Run: headless pygame with SDL's dummy video driver; simulated clock (each Clock.tick advances the game by its frame time, no real sleeping); random seed 0; keys injected as events and as key.get_pressed() state; mouse plan: one left click at the window centre at the start of phase 2, then a move to the lower-right quarter at the start of phase 3.
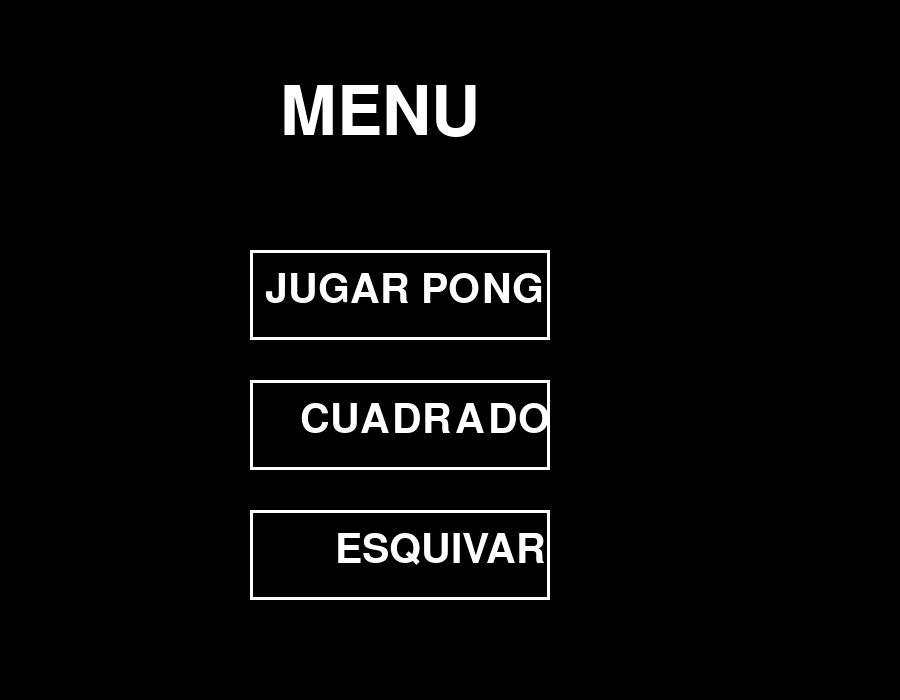
Frame 1 of 4 · flips 1–60 · no input
Frame 2 of 4 · flips 61–180 · clicked the window centre · tapped SPACE, RETURN · held RIGHT (→), D · screen unchanged from frame 1, image omitted
Frame 3 of 4 · flips 181–300 · moved the mouse to the lower-right quarter · held DOWN (↓), S · screen unchanged from frame 2, image omitted
Frame 4 of 4 · flips 301–420 · held LEFT (←), A, UP (↑), W · screen unchanged from frame 3, image omitted

The pygame program that drew these frames:

import pygame
import random
import sys

pygame.init()

pantalla = pygame.display.set_mode((900, 700))
pygame.display.set_caption("Pong Prueba")
ANCHO, ALTO = pantalla.get_size()

NEGRO = (0, 0, 0)
BLANCO = (255, 255, 255)
ROJO = (255, 0, 0)
AZUL = (0,0,255)
AMARILLO = (255,255,0)
fuente_titulo = pygame.font.Font(None, 100)
fuente_boton = pygame.font.Font(None, 60)
fuente_score = pygame.font.Font(None, 60)


# ============================
#     FUNCIÓN: MENÚ
# ============================
def menu():
    while True:
        pantalla.fill(NEGRO)

        # Texto PONG
        titulo = fuente_titulo.render("MENU", True, BLANCO)
        pantalla.blit(titulo, (280, 80))

        # Botón PONG
        boton1 = pygame.Rect(250, 250, 300, 90)
        pygame.draw.rect(pantalla, BLANCO, boton1, 3)
        texto1 = fuente_boton.render("JUGAR PONG", True, BLANCO)
        pantalla.blit(texto1, (265, 270))

        # Botón NUEVO JUEGO
        boton2 = pygame.Rect(250, 380, 300, 90)
        pygame.draw.rect(pantalla, BLANCO, boton2, 3)
        texto2 = fuente_boton.render("CUADRADO", True, BLANCO)
        pantalla.blit(texto2, (300, 400))
        # Boton Esquivar
        boton3 = pygame.Rect( 250, 510,300,90)
        pygame.draw.rect(pantalla, BLANCO, boton3, 3)
        texto3 = fuente_boton.render("ESQUIVAR", True, BLANCO)
        pantalla.blit(texto3, (335,530))
        pygame.display.update()

        for event in pygame.event.get():
            if event.type == pygame.QUIT:
                pygame.quit()
                quit()

            if event.type == pygame.MOUSEBUTTONDOWN:
                if boton1.collidepoint(event.pos):
                    return "pong"
                if boton2.collidepoint(event.pos):
                    return "cuadrado"
                if boton3.collidepoint(event.pos):
                    return "esquivar"

# ============================
#     FUNCIÓN: NUEVO JUEGO
# ============================
def juego_cuadrado():
    x = 0
    y = 0
    tam = 30
    vel_x = 1/3
    vel_y = 1/3
    rojo_x = 800 - tam
    rojo_y = 600 - tam

    ejecutando = True
    while ejecutando:
        for event in pygame.event.get():
            if event.type == pygame.QUIT:
                ejecutando = False

        # Guardar posición anterior (necesario para la colisión)
        old_x, old_y = x, y

        # Movimiento básico
        teclas = pygame.key.get_pressed()
        if teclas[pygame.K_s]: y += vel_y
        if teclas[pygame.K_w]: y -= vel_y
        if teclas[pygame.K_a]: x -= vel_x
        if teclas[pygame.K_d]: x += vel_x

        # Límites de la pantalla
        if y < 0: y = 0
        if y > 600 - tam: y = 600 - tam
        if x < 0: x = 0
        if x > 800 - tam: x = 800 - tam

        # Rectángulos del juego
        rect_azul  = pygame.Rect(x, y, tam, tam)
        rect_rojo  = pygame.Rect(rojo_x, rojo_y, tam, tam)

        rect_blanco2 = pygame.Rect(tam, 0, 20, 200)
        rect_blanco3 = pygame.Rect(tam, 210 + tam, 20, 200)
        rect_blanco4 = pygame.Rect(tam, 420 + tam*2, 20, 100 - tam + 12)
        rect_blanco5 = pygame.Rect(tam*3, 0+tam, 20, 100)
        # Lista de paredes (IMPORTANTE)
        paredes = [rect_blanco2, rect_blanco3, rect_blanco4, rect_blanco5]

        # --- COLISIÓN CON PAREDES ---
        for p in paredes:
            if rect_azul.colliderect(p):
                x, y = old_x, old_y   # volver atrás
                rect_azul.x = x
                rect_azul.y = y

        # --- COLISIÓN CON META ---
        if rect_azul.colliderect(rect_rojo):
            pantalla.fill(NEGRO)
            texto = fuente_score.render("GANASTE", True, BLANCO)
            pantalla.blit(texto, (260, 250))
            pygame.display.update()
            pygame.time.delay(2000)
            return

        # Dibujar
        pantalla.fill(NEGRO)
        pygame.draw.rect(pantalla, AZUL, rect_azul)
        pygame.draw.rect(pantalla, ROJO, rect_rojo)
        pygame.draw.rect(pantalla, BLANCO, rect_blanco2)
        pygame.draw.rect(pantalla, BLANCO, rect_blanco3)
        pygame.draw.rect(pantalla, BLANCO, rect_blanco4)
        pygame.draw.rect(pantalla, BLANCO, rect_blanco5)
        pygame.display.update()
# ============================
#     FUNCIÓN: JUEGO PONG
# ============================
def juego():
    ancho = 25
    largo = 100

    x = 0
    y = (600 - largo) / 2

    x2 = ANCHO - ancho
    y2 = (ALTO - largo) / 2

    velocidad = 1

    ball_x = ANCHO/2
    ball_y = ALTO/2
    ball_size = 20

    ball_vel_x = 1/3
    ball_vel_y = 1/3

    score1 = 0
    score2 = 0

    ejecutando = True
    while ejecutando:
        for event in pygame.event.get():
            if event.type == pygame.QUIT:
                ejecutando = False

        teclas = pygame.key.get_pressed() ######################################################

        # Movimiento jugador 1
        if teclas[pygame.K_w]:
            y -= velocidad
        if teclas[pygame.K_s]:
            y += velocidad

        # Movimiento jugador 2
        if teclas[pygame.K_UP]:
            y2 -= velocidad
        if teclas[pygame.K_DOWN]:
            y2 += velocidad

        # Límites
        if y < 0: y = 0
        if y > ALTO - largo: y = ALTO - largo

        if y2 < 0: y2 = 0
        if y2 > ALTO - largo: y2 = ALTO - largo

        # Movimiento de pelota
        ball_x += ball_vel_x
        ball_y += ball_vel_y

        # Rebote arriba / abajo
        if ball_y < 0 or ball_y > ALTO - ball_size:
            ball_vel_y *= -1

        # Rebote paleta izquierda
        if (ball_x <= x + ancho and
            ball_y + ball_size >= y and
            ball_y <= y + largo):
            ball_vel_x *= -1

        # Rebote paleta derecha
        if (ball_x + ball_size >= x2 and
            ball_y + ball_size >= y2 and
            ball_y <= y2 + largo):
            ball_vel_x *= -1

        # Puntos
        if ball_x < 0:
            score2 += 1
            ball_x = 400
            ball_y = 300
            ball_vel_x *= -1

        if ball_x > ANCHO - ball_size:
            score1 += 1
            ball_x = 400
            ball_y = 300
            ball_vel_x *= -1

        if score1 == 10 or score2 == 10:
            score1 = 0
            score2 = 0

        pantalla.fill(NEGRO)
        pygame.draw.rect(pantalla, BLANCO, (x, y, ancho, largo))
        pygame.draw.rect(pantalla, BLANCO, (x2, y2, ancho, largo))
        pygame.draw.rect(pantalla, BLANCO, (ball_x, ball_y, ball_size, ball_size))

        texto = fuente_score.render(f"{score1}   {score2}", True, BLANCO)
        pantalla.blit(texto, (400, 20))

        pygame.display.update()
def juego_esquivar():########################################################3
    xnave = ANCHO / 2
    ynave = ALTO - 80
    x_speed = 1
    ladoNave = 50
    score = 0
    enemy_size = 50
    random.randint(0, ANCHO - enemy_size)
    enemy_pos = [random.randint(0, ANCHO - enemy_size), 0]
    enemy_list = [enemy_pos]
    enemy_speed = 10
    clock = pygame.time.Clock()
    disparo_ancho = 10
    disparo_alto = 25
    disparo_x = xnave+ladoNave/2
    disparo_y = ynave+ladoNave/2
    disparo_vel_x = x_speed
    disparo_vel_y = 3/2
    disapro = False
    ejecutando = True
    while ejecutando:


        # --- EVENTOS ---
        for event in pygame.event.get():
            if event.type == pygame.QUIT:
                ejecutando = False

        # --- MOVIMIENTO y DISPARO (SIEMPRE FUERA DEL FOR EVENT) ---
        mov_nave = pygame.key.get_pressed()
        if mov_nave[pygame.K_a]:
            xnave -= x_speed
            disparo_x -=x_speed
        if mov_nave[pygame.K_d]:
            xnave += x_speed
            disparo_x += disparo_vel_x
        if mov_nave[pygame.K_k]:
            disapro = True
        if disapro:
            disparo_y -= disparo_vel_y

        if disparo_y < 0:       # si sale de la pantalla se desactiva
            disapro = False



        # límites
        if xnave < 0:
            xnave = 0
        if xnave > ANCHO - ladoNave:
            xnave = ANCHO - ladoNave
        if disparo_x < ladoNave/2:
            disparo_x = ladoNave/2
        if disparo_x > ANCHO-ladoNave/2:
            disparo_x = ANCHO-ladoNave/2
        # --- DIBUJAR ---
        pantalla.fill(NEGRO)
        pygame.draw.rect(pantalla, BLANCO, (xnave, ynave, ladoNave, ladoNave))
        pygame.draw.rect(pantalla, AMARILLO, (disparo_x, disparo_y, disparo_ancho, disparo_alto))
        pygame.display.update()

    return
# ============================
#   PROGRAMA PRINCIPAL
# ============================
opcion = menu()

if opcion == "pong":
    juego()
elif opcion == "cuadrado":
    juego_cuadrado()
elif opcion == "esquivar":
    juego_esquivar()
pygame.quit()
